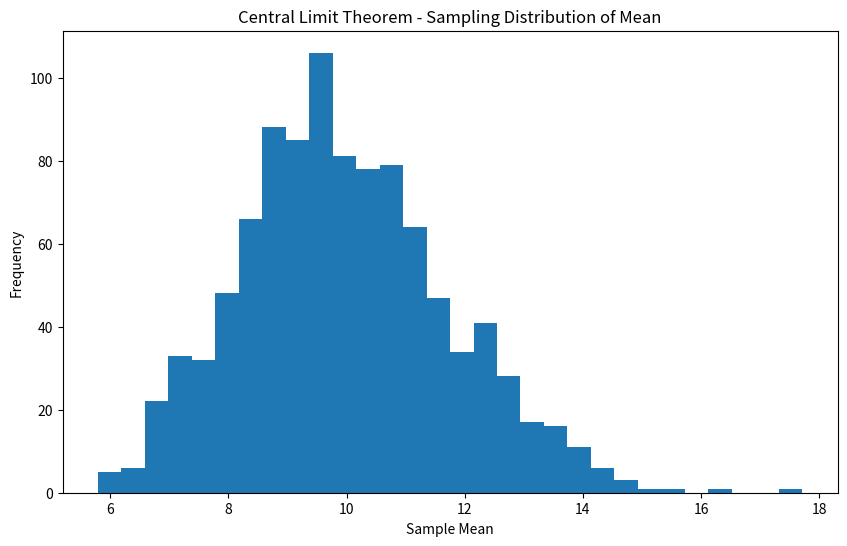

Generate this figure with matplotlib:
import numpy as np
import matplotlib.pyplot as plt

# Set random seed
np.random.seed(42)

# Number of samples
num_samples = 1000

# Sample size
sample_size = 30

# Generate sample means
sample_means = []

for i in range(num_samples):
    sample = np.random.exponential(scale=10, size=sample_size)
    sample_mean = np.mean(sample)
    sample_means.append(sample_mean)

# Plot histogram of sample means
plt.figure(figsize=(10, 6))

plt.hist(sample_means, bins=30)

plt.title("Central Limit Theorem - Sampling Distribution of Mean")
plt.xlabel("Sample Mean")
plt.ylabel("Frequency")

plt.show()
